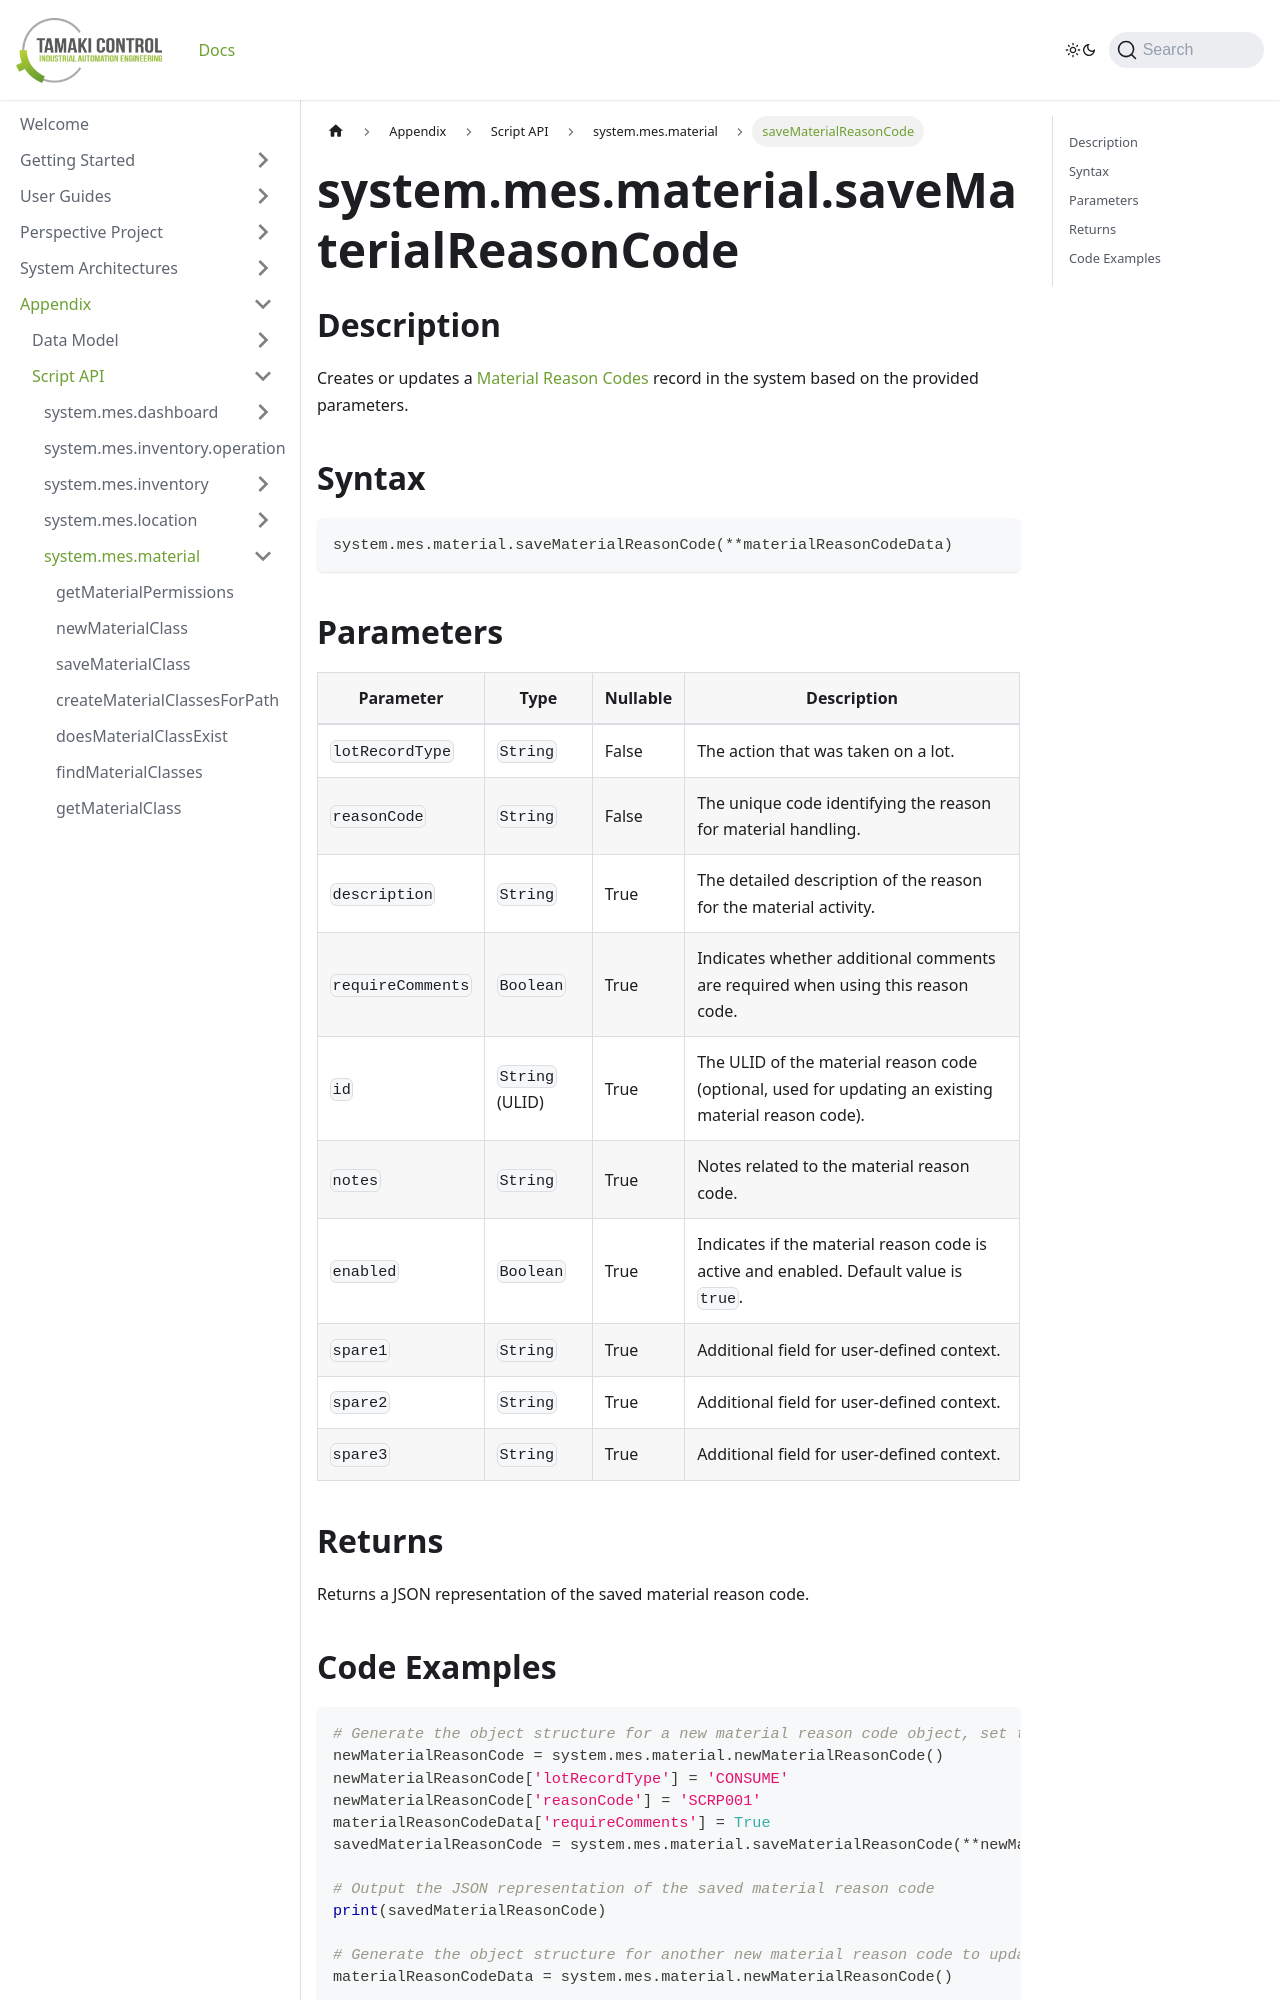

repository: TamakiControl/tamaki-mes-docs · page: docs/appendix/script-api/material-script-api/save-material-reason-code/index.html · generator: docusaurus

---
sidebar_position: 55
title: "saveMaterialReasonCode"
description: "Creates or updates a material reason code with specified parameters."
---

# system.mes.material.saveMaterialReasonCode

## Description

Creates or updates a [Material Reason Codes](../../data-model/material-model/material-reason-code) record in the system based on the provided parameters.

## Syntax

```python
system.mes.material.saveMaterialReasonCode(**materialReasonCodeData)
```

## Parameters

| Parameter         | Type            | Nullable | Description                                                                                          |
|-------------------|-----------------|----------|------------------------------------------------------------------------------------------------------|
| `lotRecordType`   | `String`        | False    | The action that was taken on a lot.                                                                  |
| `reasonCode`      | `String`        | False    | The unique code identifying the reason for material handling.                                        |
| `description`     | `String`        | True     | The detailed description of the reason for the material activity.                                    |
| `requireComments` | `Boolean`       | True     | Indicates whether additional comments are required when using this reason code.                      |
| `id`              | `String` (ULID) | True     | The ULID of the material reason code (optional, used for updating an existing material reason code). |
| `notes`           | `String`        | True     | Notes related to the material reason code.                                                           |
| `enabled`         | `Boolean`       | True     | Indicates if the material reason code is active and enabled. Default value is `true`.                |
| `spare1`          | `String`        | True     | Additional field for user-defined context.                                                           |
| `spare2`          | `String`        | True     | Additional field for user-defined context.                                                           |
| `spare3`          | `String`        | True     | Additional field for user-defined context.                                                           |

## Returns

Returns a JSON representation of the saved material reason code.
